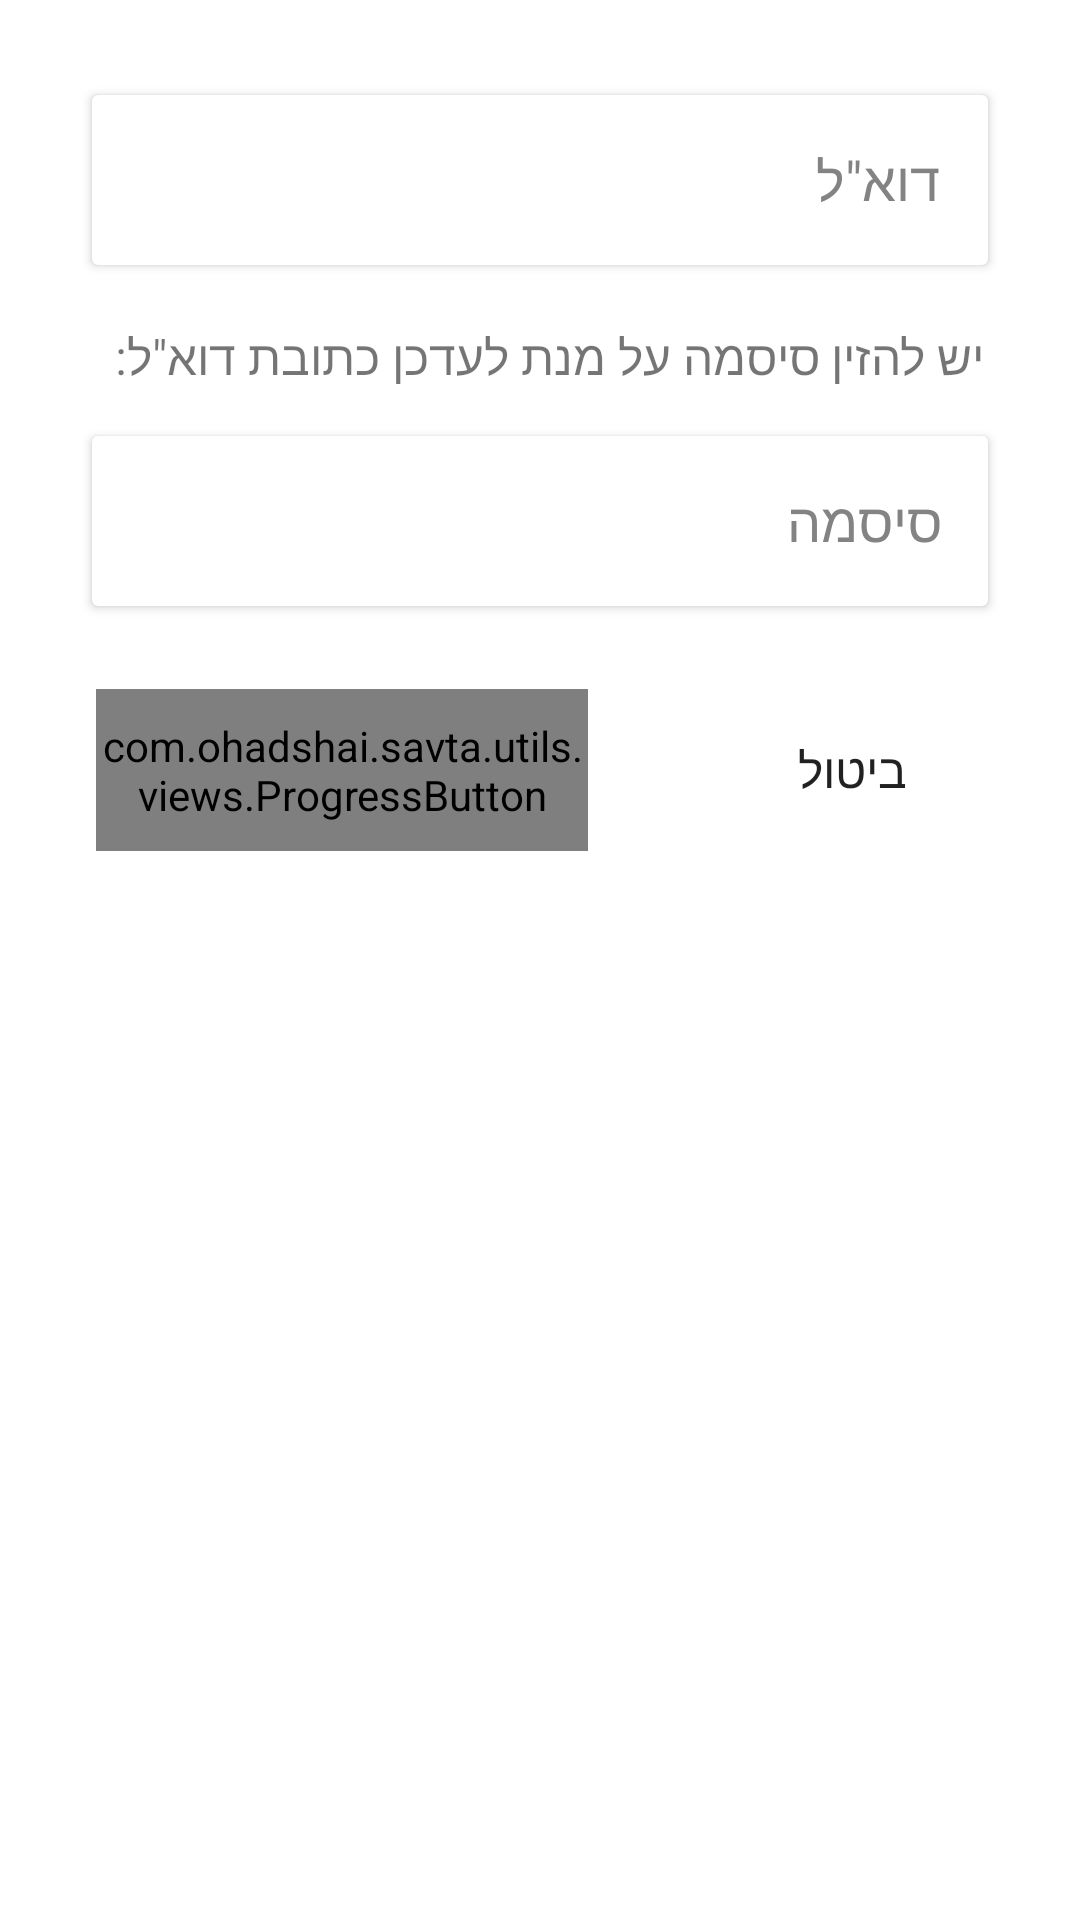

The Android layout XML behind this screen, and the referenced resources:
<!-- AndroidManifest.xml: application theme Theme.Savta -->
<!-- res/layout/dialog_update_email.xml -->
<?xml version="1.0" encoding="utf-8"?>
<ScrollView xmlns:android="http://schemas.android.com/apk/res/android"
    xmlns:app="http://schemas.android.com/apk/res-auto"
    xmlns:tools="http://schemas.android.com/tools"
    android:layout_width="match_parent"
    android:layout_height="match_parent"
    android:layoutDirection="rtl"
    tools:context=".ui.dialogs.UpdateEmailDialog">

    <LinearLayout
        android:layout_width="match_parent"
        android:layout_height="wrap_content"
        android:orientation="vertical"
        android:padding="24dp">

        <androidx.cardview.widget.CardView
            android:layout_width="match_parent"
            android:layout_height="match_parent"
            android:layout_marginStart="4dp"
            android:layout_marginTop="4dp"
            android:layout_marginEnd="4dp"
            app:cardUseCompatPadding="true">

            <EditText
                android:id="@+id/txtEmail"
                android:layout_width="match_parent"
                android:layout_height="wrap_content"
                android:background="?attr/selectableItemBackground"
                android:clickable="true"
                android:ems="10"
                android:focusable="true"
                android:hint="@string/email"
                android:inputType="textEmailAddress"
                android:padding="16dp"
                android:textColor="@color/text"
                android:textColorHint="@color/secondary"
                android:textDirection="rtl" />
        </androidx.cardview.widget.CardView>

        <TextView
            android:layout_width="match_parent"
            android:layout_height="wrap_content"
            android:layout_marginStart="8dp"
            android:layout_marginTop="16dp"
            android:layout_marginEnd="8dp"
            android:layout_marginBottom="8dp"
            android:text="@string/change_email_enter_password"
            android:textSize="16sp" />

        <androidx.cardview.widget.CardView
            android:layout_width="match_parent"
            android:layout_height="match_parent"
            android:layout_marginStart="4dp"
            android:layout_marginTop="4dp"
            android:layout_marginEnd="4dp"
            app:cardUseCompatPadding="true">

            <EditText
                android:id="@+id/txtPassword"
                android:layout_width="match_parent"
                android:layout_height="wrap_content"
                android:background="?attr/selectableItemBackground"
                android:clickable="true"
                android:ems="10"
                android:focusable="true"
                android:hint="@string/password"
                android:inputType="textPassword"
                android:padding="16dp"
                android:textAlignment="textEnd"
                android:textColor="@color/text"
                android:textColorHint="@color/secondary"
                android:textDirection="rtl" />
        </androidx.cardview.widget.CardView>

        <FrameLayout
            android:layout_width="match_parent"
            android:layout_height="wrap_content">

            <Button
                android:id="@+id/btnCancel"
                android:layout_width="wrap_content"
                android:layout_height="54dp"
                android:layout_gravity="start"
                android:layout_marginStart="8dp"
                android:layout_marginTop="24dp"
                android:layout_marginEnd="8dp"
                android:layout_marginBottom="8dp"
                android:background="?attr/selectableItemBackground"
                android:focusable="false"
                android:text="@string/cancel"
                android:textSize="16sp" />

            <com.ohadshai.savta.utils.views.ProgressButton
                android:id="@+id/progressBtnSave"
                android:layout_width="164sp"
                android:layout_height="54dp"
                android:layout_gravity="end"
                android:layout_marginStart="8dp"
                android:layout_marginTop="24dp"
                android:layout_marginEnd="8dp"
                android:layout_marginBottom="8dp"
                app:backgroundCustom="@color/warning"
                app:cardElevation="4dp"
                app:text="@string/update"
                app:textColor="@color/white" />
        </FrameLayout>

    </LinearLayout>
</ScrollView>
<!-- resources referenced by this layout -->
<resources>
  <color name="secondary">#FF838383</color>
  <color name="text">#FF222222</color>
  <color name="warning">#EFB231</color>
  <color name="white">#FFFFFFFF</color>
  <string name="cancel">ביטול</string>
  <string name="change_email_enter_password">יש להזין סיסמה על מנת לעדכן כתובת דוא\"ל:</string>
  <string name="email">דוא\"ל</string>
  <string name="password">סיסמה</string>
  <string name="update">עידכון</string>
  <style name="Theme.Savta" parent="Theme.MaterialComponents.DayNight.DarkActionBar">
          
          <item name="colorPrimary">@color/primary</item>
          <item name="colorPrimaryVariant">@color/primary_dark</item>
          <item name="colorOnPrimary">@color/text</item>
          
          <item name="colorSecondary">@color/secondary</item>
          <item name="colorSecondaryVariant">@color/secondary</item>
          <item name="colorOnSecondary">@color/text</item>
          
          <item name="android:statusBarColor" tools:targetApi="l">?attr/colorPrimaryVariant</item>
      </style>
  <color name="primary">#FFFFFFFF</color>
  <color name="primary_dark">#FFDDDDDD</color>
</resources>
